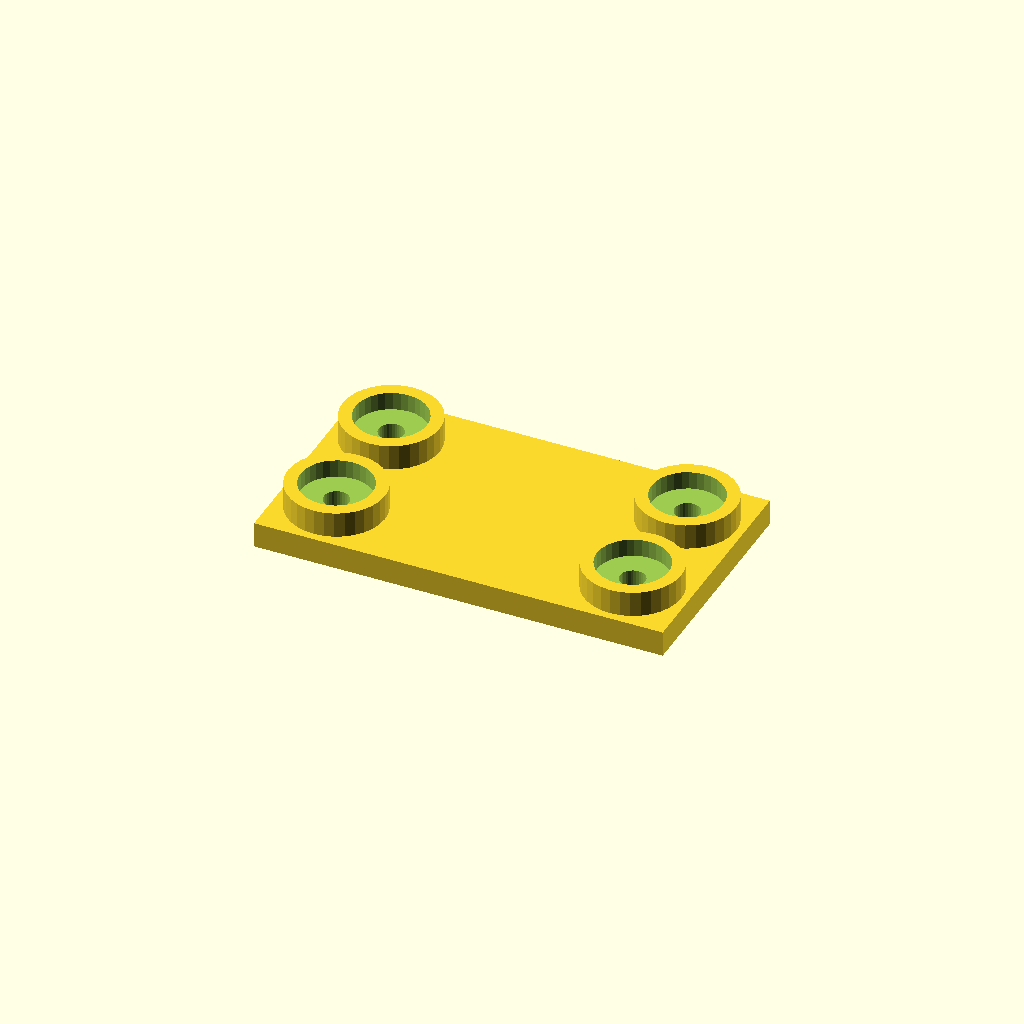
Cell 1 — every parameter at its default value.
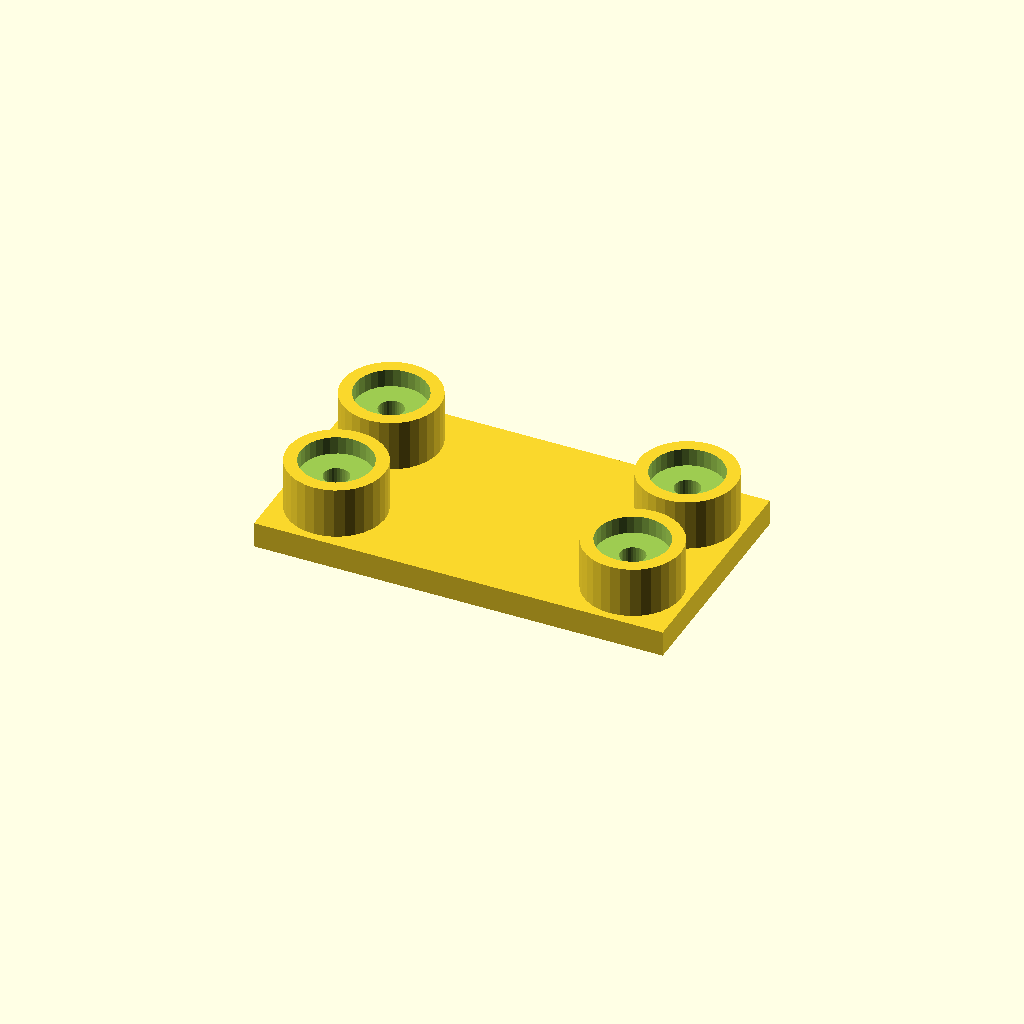
Cell 2 — boss_h set to 20, the other parameters unchanged.
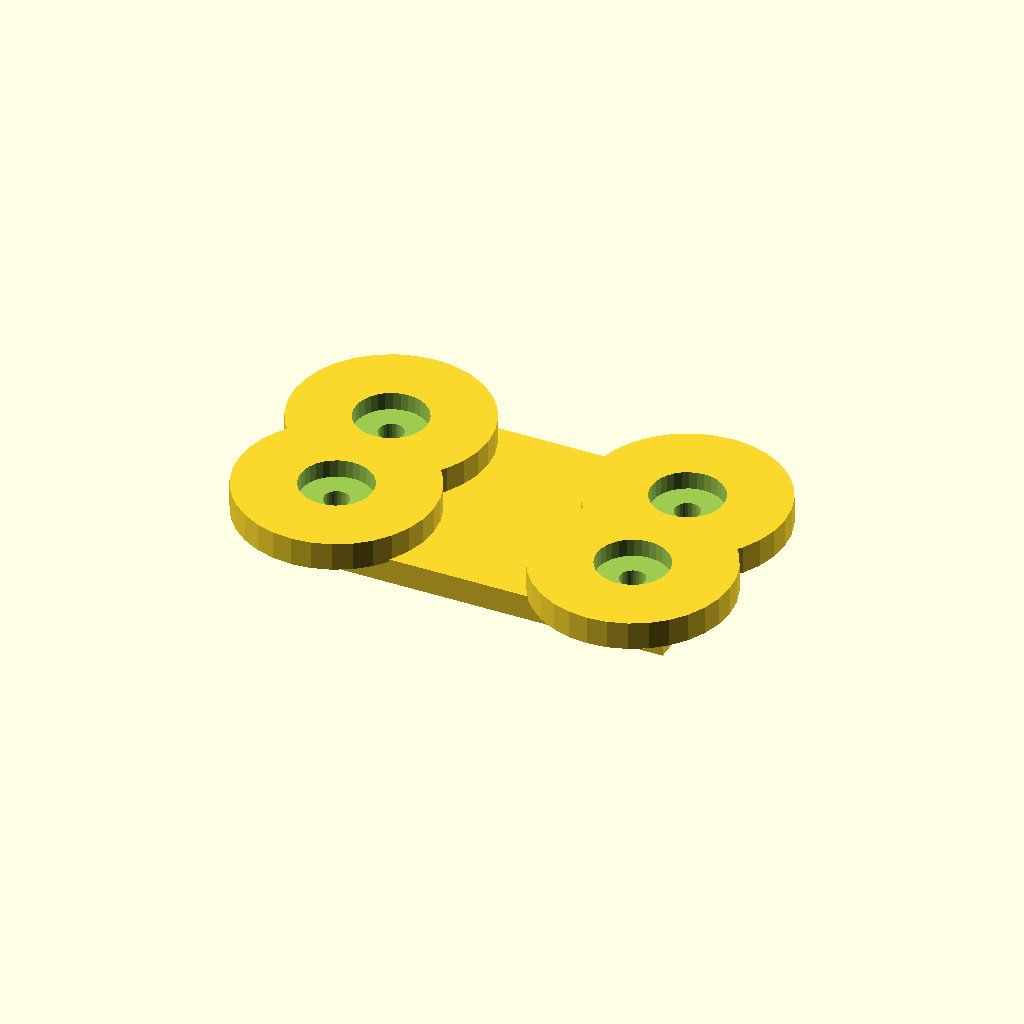
Cell 3 — boss_d set to 76, the other parameters unchanged.
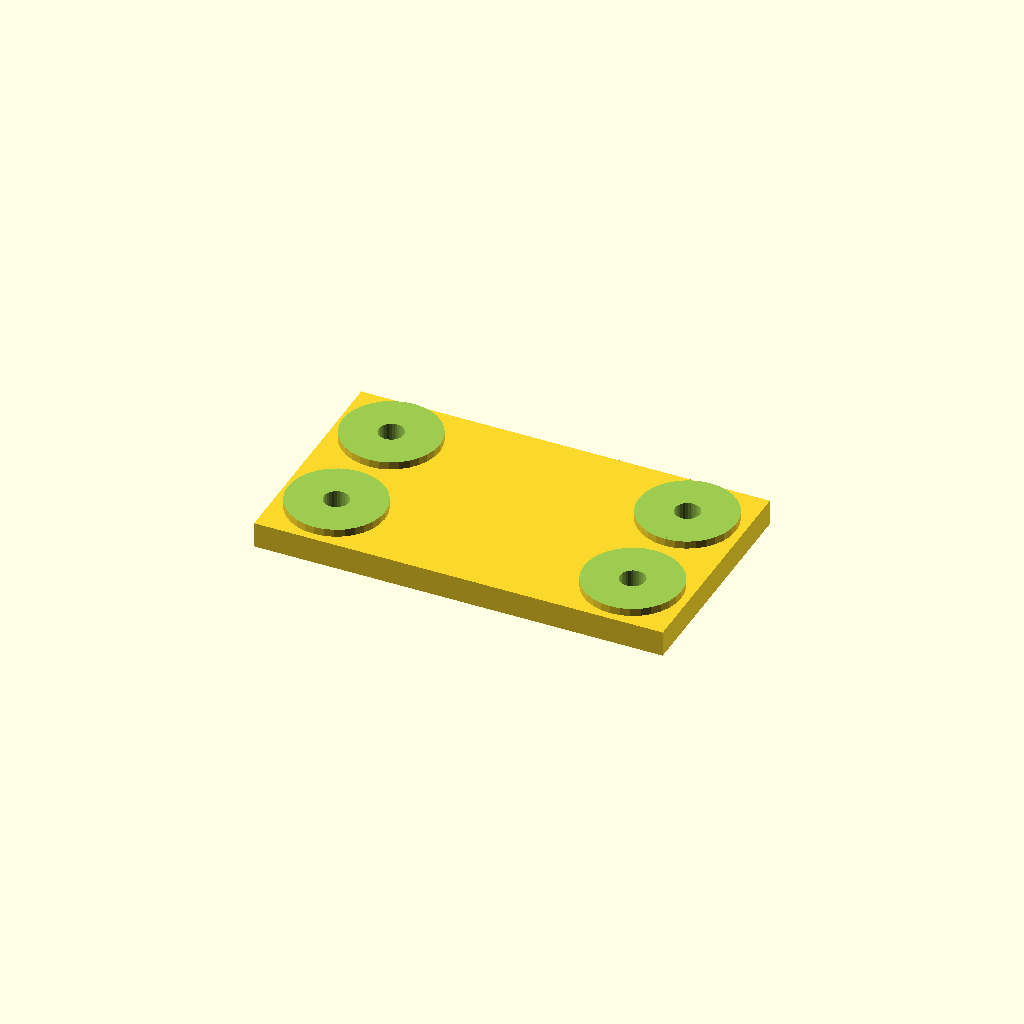
Cell 4 — socket_d set to 56, the other parameters unchanged.
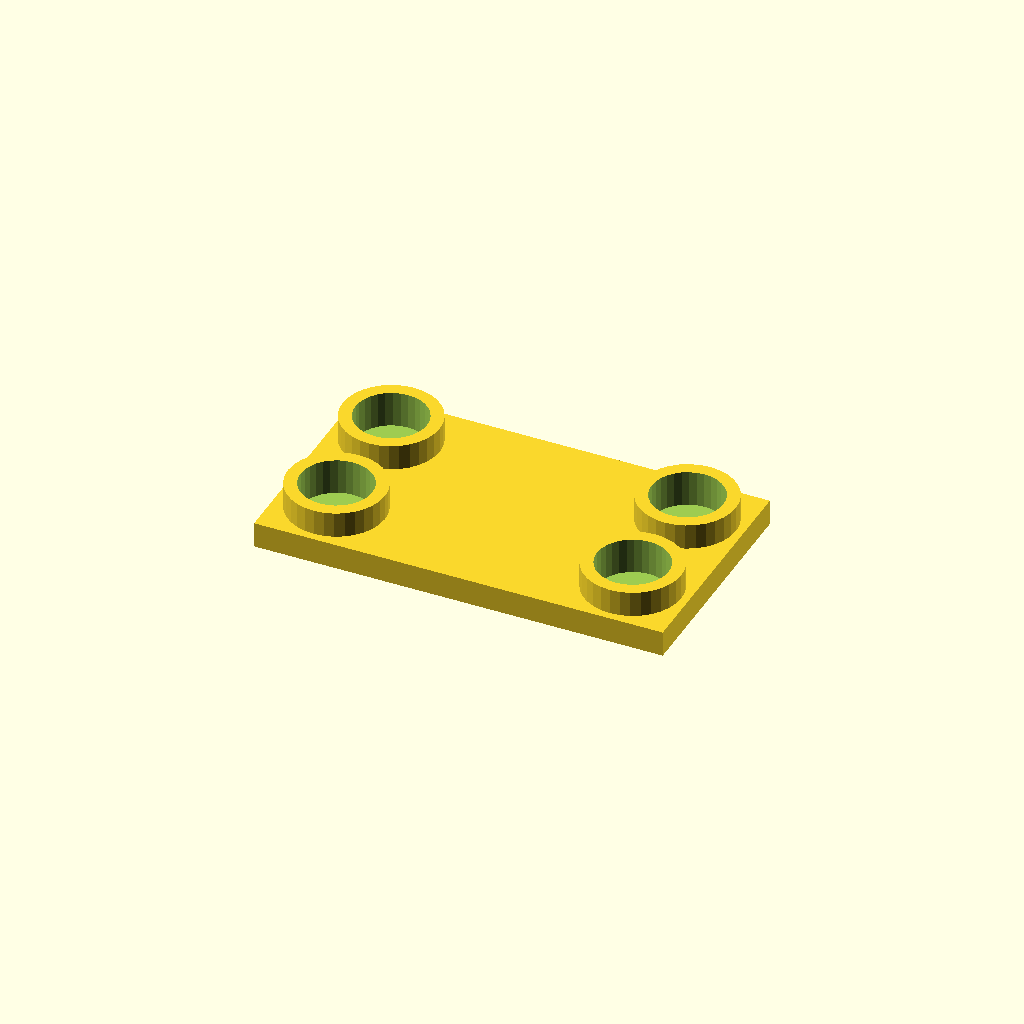
Cell 5 — socket_depth set to 14, the other parameters unchanged.
All cells are drawn from one camera (rotation 55°, 0°, 25°, orthographic, colour scheme Cornfield), so only the parameter changes between them.
OpenSCAD source file optional_data/data/place1/socketpads/part_0037.scad:
$fn = 32;

// ----------------------------------------------------------------------
// Socket pad plate
// bosses with counterbored sockets for the screws
// ----------------------------------------------------------------------

// --- parameters (mm) ---
base_t = 10;            // base plate thickness
boss_h = 10;            // boss height above the base plate
boss_d = 38;            // boss diameter
socket_d = 28;          // socket diameter
socket_depth = 7;       // socket depth from the boss face
bolt_d = 9.8;           // screw clearance hole through the socket floor
plate = [160, 90, 10];  // overall size (x, y, z)
edge = 22;              // boss centre offset from the plate edge
pads = 4;               // boss count, one per corner

// --- derived feature positions (mm) ---
height = base_t + boss_h;        // = 20   overall height of the part
corner_x = plate[0] / 2 - edge;  // = 58   boss centre X
corner_y = plate[1] / 2 - edge;  // = 23   boss centre Y
feature_centers = [
  [corner_x, corner_y],
  [-corner_x, corner_y],
  [-corner_x, -corner_y],
  [corner_x, -corner_y]
];   // boss centres: sockets, holes and the pads themselves are placed from here

// base plate, bosses on feature_centers, socket + through hole in each
difference() {
  union() {
    cube(plate, center = true);
    for (centre = feature_centers)
      translate([centre[0], centre[1], plate[2] / 2 - 1])
        cylinder(d = boss_d, h = boss_h + 1);
  }
  for (centre = feature_centers) {
    translate([centre[0], centre[1], plate[2] / 2 + boss_h - socket_depth])
      cylinder(d = socket_d, h = socket_depth + 1);
    translate([centre[0], centre[1], -height])
      cylinder(d = bolt_d, h = 2 * height + 2);  // through the socket floor
  }
}
Parameter table extracted from the source (name, type, default, range or options):
base_t: number, default 10
boss_h: number, default 10
boss_d: number, default 38
socket_d: number, default 28
socket_depth: number, default 7
bolt_d: number, default 9.8
plate: vector, default [160, 90, 10]
edge: number, default 22
pads: number, default 4
